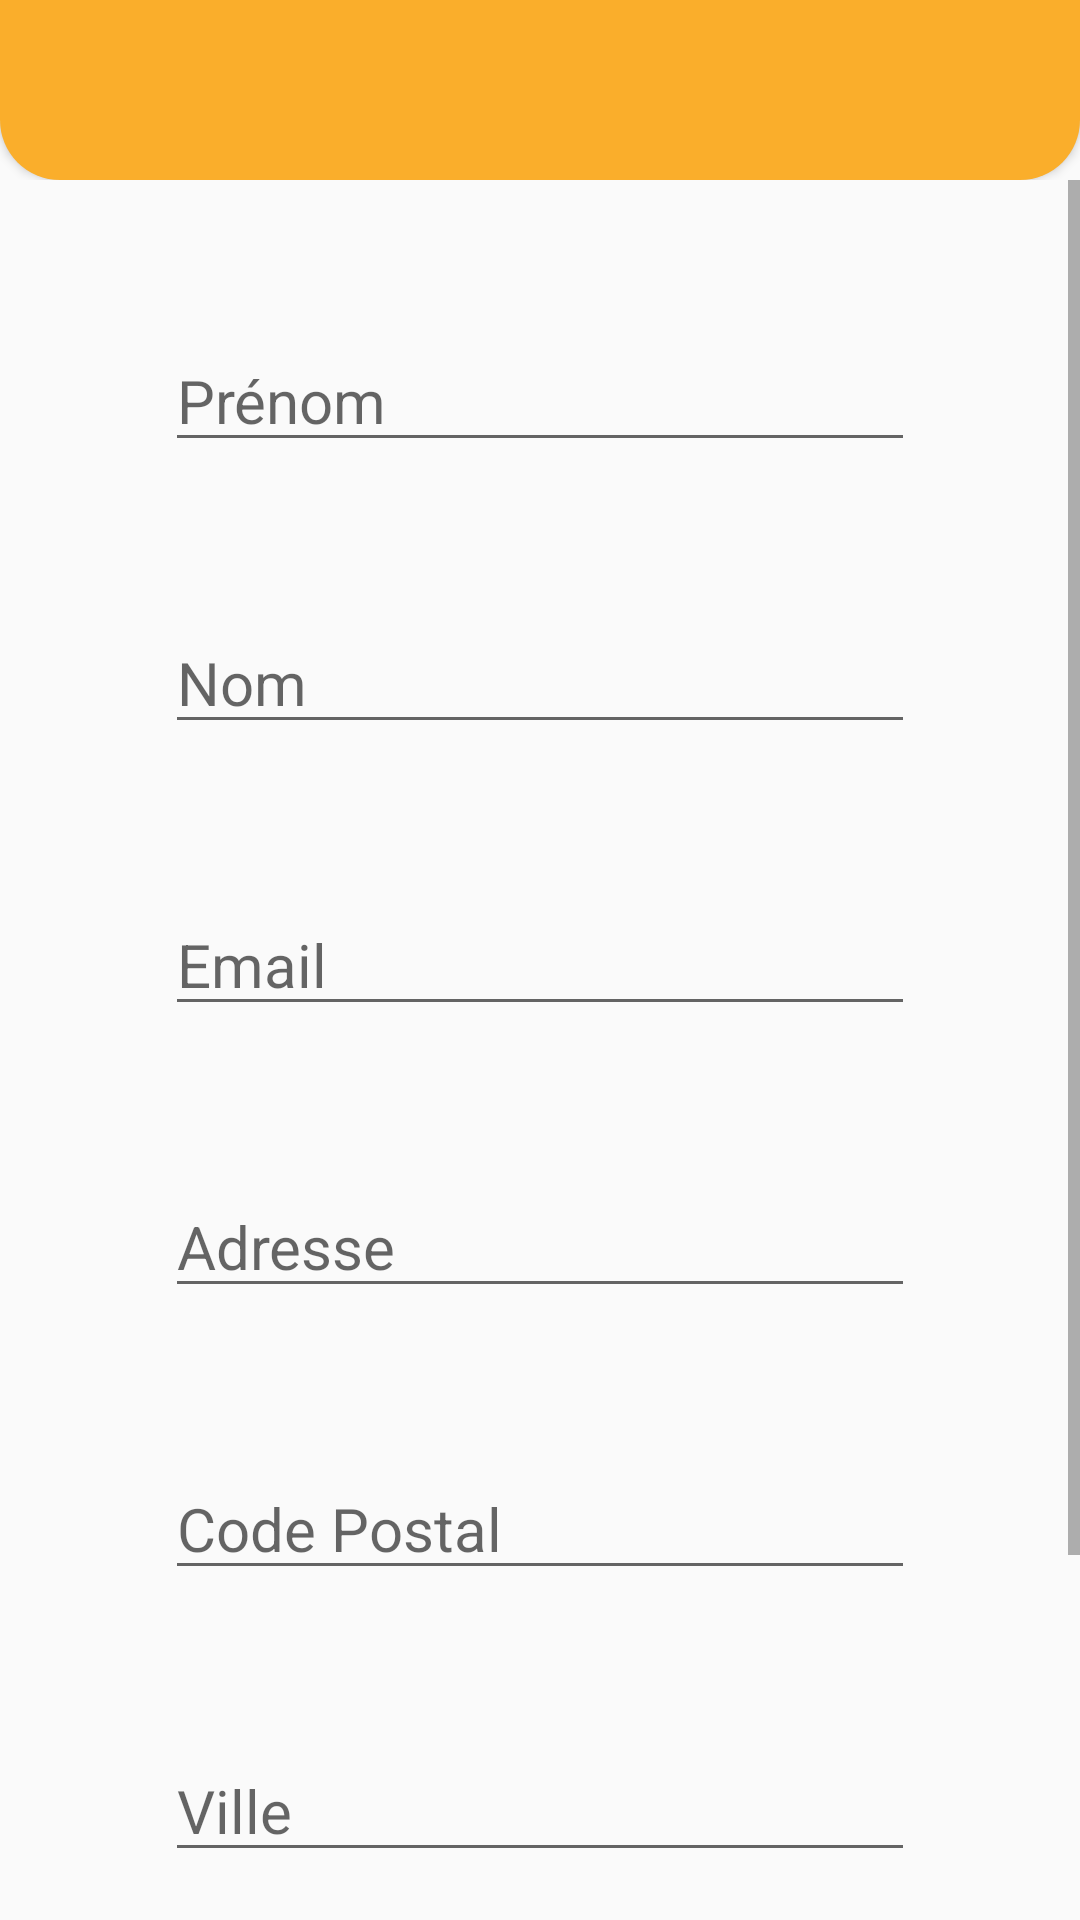

The Android layout XML behind this screen, and the referenced resources:
<!-- AndroidManifest.xml: application theme Theme.AtelierDéveloppementMobile -->
<!-- res/layout/activity_user_profile.xml -->
<?xml version="1.0" encoding="utf-8"?>
<LinearLayout xmlns:android="http://schemas.android.com/apk/res/android"
    xmlns:app="http://schemas.android.com/apk/res-auto"
    xmlns:tools="http://schemas.android.com/tools"
    android:layout_width="match_parent"
    android:layout_height="match_parent"
    android:orientation="vertical"
    tools:context=".UserProfileActivity">

    <include
        layout="@layout/layout_header_with_text"
        android:layout_width="match_parent"
        android:layout_height="wrap_content" />

    <ScrollView
        android:layout_width="match_parent"
        android:layout_height="match_parent"
        >
        <LinearLayout
            android:layout_width="match_parent"
            android:layout_height="wrap_content"
            android:orientation="vertical">

            <EditText
                style="@style/EditTextLogin"
                android:id="@+id/firstnameEditText"

                android:ems="10"
                android:hint="Prénom"
                android:inputType="text" />

            <EditText
                style="@style/EditTextLogin"
                android:id="@+id/lastnameEditText"
                android:ems="10"
                android:hint="Nom"
                android:inputType="text" />

            <EditText
                style="@style/EditTextLogin"
                android:id="@+id/emailEditText"

                android:ems="10"
                android:hint="Email"
                android:inputType="textEmailAddress" />

            <EditText
                style="@style/EditTextLogin"
                android:id="@+id/addressEditText"

                android:ems="10"
                android:hint="Adresse"
                android:inputType="text" />

            <EditText
                style="@style/EditTextLogin"
                android:id="@+id/cpEditText"

                android:ems="10"
                android:hint="Code Postal"
                android:maxLength="5"
                android:inputType="number" />

            <EditText
                style="@style/EditTextLogin"
                android:id="@+id/cityEditText"

                android:ems="10"
                android:hint="Ville"
                android:inputType="text" />

            <Button
                style="@style/ExamHomeButton"
                android:id="@+id/submitChangesButton"
                android:layout_marginVertical="50dp"
                android:text="@string/submitChanges" />
        </LinearLayout>

    </ScrollView>
</LinearLayout>
<!-- res/layout/layout_header_with_text.xml (included above) -->
<?xml version="1.0" encoding="utf-8"?>
<LinearLayout xmlns:android="http://schemas.android.com/apk/res/android"
    xmlns:app="http://schemas.android.com/apk/res-auto"
    android:orientation="vertical"
    android:layout_width="match_parent"
    android:layout_height="match_parent">

    <RelativeLayout
        android:layout_width="match_parent"
        android:layout_height="60dp"
        android:elevation="2dp"
        android:background="@drawable/round_outline" >

       

        <TextView
            android:id="@+id/textHeader"
            android:layout_width="match_parent"
            android:layout_height="match_parent"
            android:gravity="center"
            android:textColor="@color/white"
            android:textSize="25sp"
            android:textStyle="bold" />

        <ImageView
            android:visibility="gone"
            android:id="@+id/imageViewBack"
            android:layout_alignParentLeft="true"
            android:layout_width="60dp"
            android:layout_height="60dp"
            app:srcCompat="?attr/actionModeCloseDrawable" />

        <ImageView
            android:id="@+id/userIcon"
            android:visibility="invisible"
            android:layout_alignParentRight="true"
            android:layout_width="60dp"
            android:layout_height="60dp"
            android:padding="5dp"
            app:srcCompat="@drawable/user" />

    </RelativeLayout>

</LinearLayout>
<!-- resources referenced by this layout -->
<resources>
  <color name="white">#FFFFFFFF</color>
  <!-- drawable round_outline (drawable) -->
  <?xml version="1.0" encoding="utf-8"?>
  <shape xmlns:android="http://schemas.android.com/apk/res/android" >
  
      
      <solid android:color="#faae2b"/>
  
      
      <corners android:bottomLeftRadius="20dp" android:bottomRightRadius="20dp" />
  
  </shape>
  <!-- drawable user: png bitmap (drawable, 2838 bytes) -->
  <style name="EditTextLogin" parent="Widget.AppCompat.EditText">
          <item name="android:layout_marginTop">50dp</item>
          <item name="android:layout_width">250dp</item>
          <item name="android:layout_gravity">center_horizontal</item>
          <item name="android:layout_height">wrap_content</item>
          <item name="android:textSize">20dp</item>
      </style>
  <style name="ExamHomeButton" parent="TextAppearance.AppCompat.Widget.Button">
          <item name="android:layout_marginTop">20dp</item>
          <item name="android:layout_width">200dp</item>
          <item name="android:layout_height">70dp</item>
          <item name="android:layout_gravity">center_horizontal</item>
          <item name="android:textColor">@color/white</item>
          <item name="android:textSize">16sp</item>
          <item name="android:background">@drawable/gradient_button</item>
      </style>
  <style name="Theme.AtelierDéveloppementMobile" parent="Theme.AppCompat.DayNight.NoActionBar">
          
          
          
  
  
          
          <item name="colorPrimary">@color/pink</item>
          <item name="colorPrimaryVariant">@color/yellow</item>
          <item name="colorOnPrimary">@color/white</item>
          
          <item name="colorSecondary">@color/yellow</item>
          <item name="colorSecondaryVariant">@color/pink</item>
          <item name="colorOnSecondary">@color/pinkDarker</item>
          
          <item name="android:statusBarColor">?attr/colorPrimaryVariant</item>
          
  
  
      </style>
  <!-- drawable gradient_button (drawable) -->
  <?xml version="1.0" encoding="utf-8"?>
  <shape xmlns:android="http://schemas.android.com/apk/res/android"
      android:shape="rectangle">
      <corners android:radius="12dp" />
      <gradient android:startColor="@color/gradientStart" android:endColor="@color/gradientMiddle" />
  </shape>
  <color name="pink">#ffa8ba</color>
  <color name="yellow">#faae2b</color>
  <color name="pinkDarker">#fa5246</color>
  <color name="gradientStart">#FF512F</color>
  <color name="gradientMiddle">#DD2476</color>
</resources>
